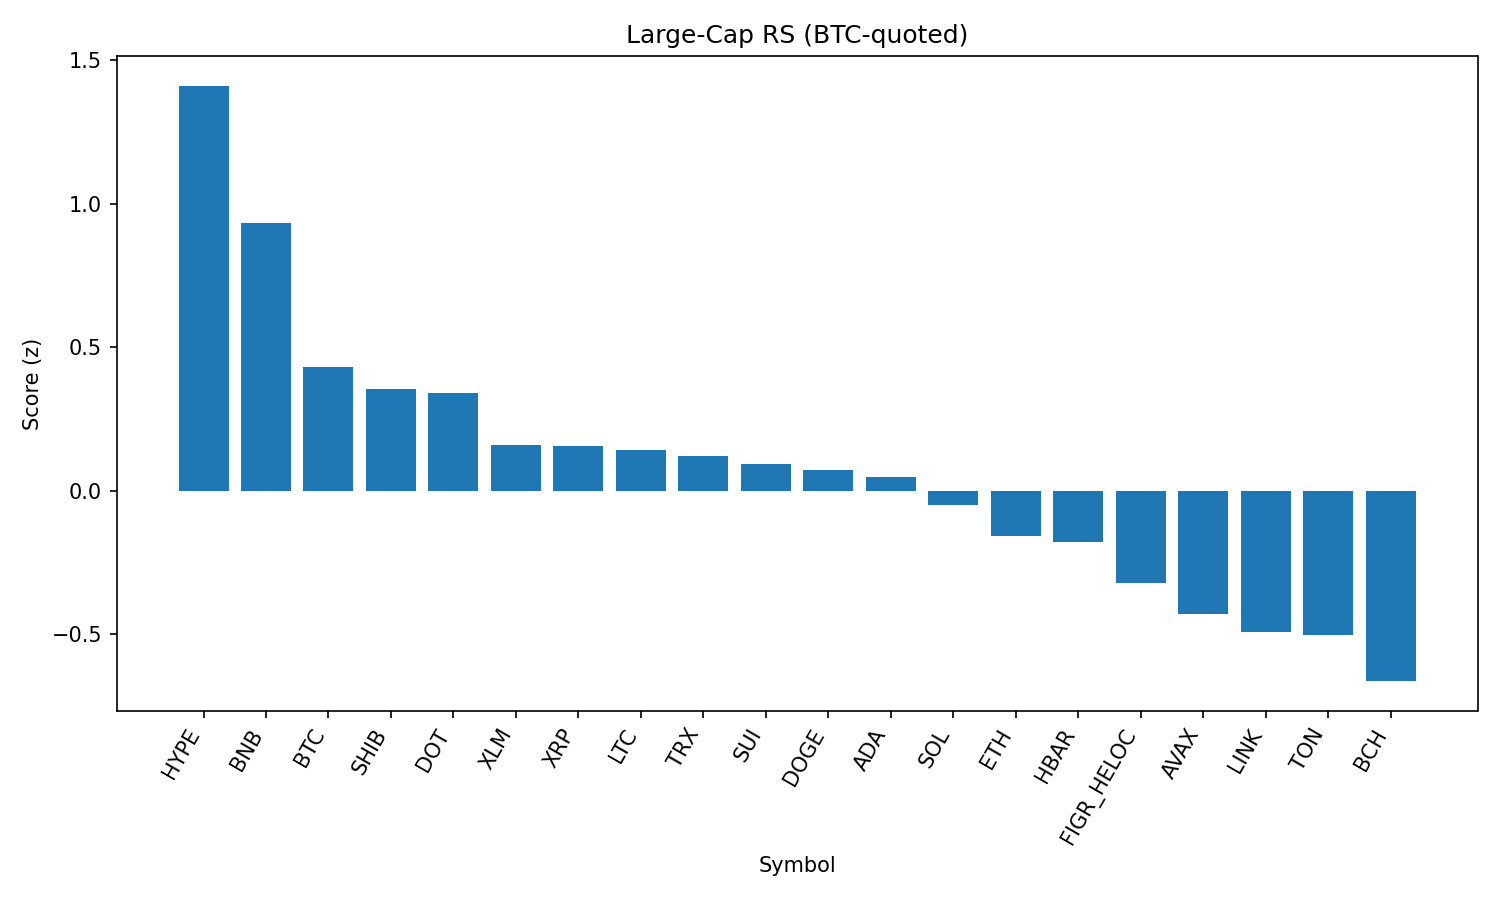

Data behind this chart, as committed beside it:
rank, name, symbol, price_btc, price_usd, pct_1h_btc, pct_24h_btc, pct_7d_btc, market_cap_rank, market_cap_usd, volume_usd, score
1, Hyperliquid, HYPE, 0.0004209, 46.62, 0.1721, 2.343, 5.158, 17, 12624003251, 404951608, 1.41
2, BNB, BNB, 0.007744, 857.9, -0.07298, 2.36, -2.184, 5, 119378477120, 1053448221, 0.9328
3, Bitcoin, BTC, 1.0, 110770, 0.0, 0.0, 0.0, 1, 2206141200622, 45618542729, 0.4322
4, Shiba Inu, SHIB, 1.10592e-10, 1.225e-05, -0.1815, 0.9086, -3.096, 31, 7218677385, 198779305, 0.3552
5, Polkadot, DOT, 3.432e-05, 3.8, -0.1279, 0.5172, -1.639, 35, 5787876393, 239612644, 0.3411
6, Stellar, XLM, 3.22e-06, 0.3568, -0.02311, -0.4358, -2.14, 22, 11319540278, 167077496, 0.1608
7, XRP, XRP, 2.534e-05, 2.81, -0.1186, -0.1437, -1.98, 4, 167305774647, 5317190921, 0.1573
8, Litecoin, LTC, 0.001006, 111.5, -0.1443, -0.1369, -1.284, 28, 8501296561, 464142587, 0.1403
9, TRON, TRX, 2.99e-06, 0.3314, -0.0142, -0.3791, -4.463, 10, 31370617813, 796789884, 0.1216
10, Sui, SUI, 3.021e-05, 3.35, -0.2942, 0.28, -1.486, 20, 11937070593, 951922428, 0.09266
11, Dogecoin, DOGE, 1.93e-06, 0.2143, -0.2176, 0.05508, -2.936, 9, 32306014306, 1955489436, 0.07132
12, Cardano, ADA, 7.4e-06, 0.8197, -0.229, 0.08123, -3.451, 11, 29917807643, 959178873, 0.04938
13, Solana, SOL, 0.001829, 202.7, -0.2475, -0.3656, -1.944, 6, 109666234692, 6196937078, -0.04813
14, Ethereum, ETH, 0.03877, 4295, -0.1122, -1.153, -4.181, 2, 518500334559, 30806818012, -0.1582
15, Hedera, HBAR, 1.95e-06, 0.2156, -0.1865, -0.6055, -5.882, 25, 9141269216, 172224436, -0.1787
16, Figure Heloc, FIGR_HELOC, 9.07e-06, 1.004, -0.03576, -1.564, -6.84, 18, 12297335271, 27814881, -0.323
17, Avalanche, AVAX, 0.0002177, 24.11, -0.3104, -1.542, -0.2422, 23, 10181150454, 505731265, -0.4292
18, Chainlink, LINK, 0.0001998, 22.13, -0.0893, -1.912, -7.18, 13, 15007053387, 1052421988, -0.4929
19, Toncoin, TON, 2.758e-05, 3.05, -0.4431, -0.9955, -3.21, 30, 7845993188, 125764147, -0.5011
20, Bitcoin Cash, BCH, 0.005426, 601.1, -1.837, 2.311, 10.75, 19, 11989773449, 538857669, -0.6632
21, Cronos, CRO, 2.4e-06, 0.2663, -1.35, 0.4071, -18.47, 26, 8952491364, 128325775, -1.532
